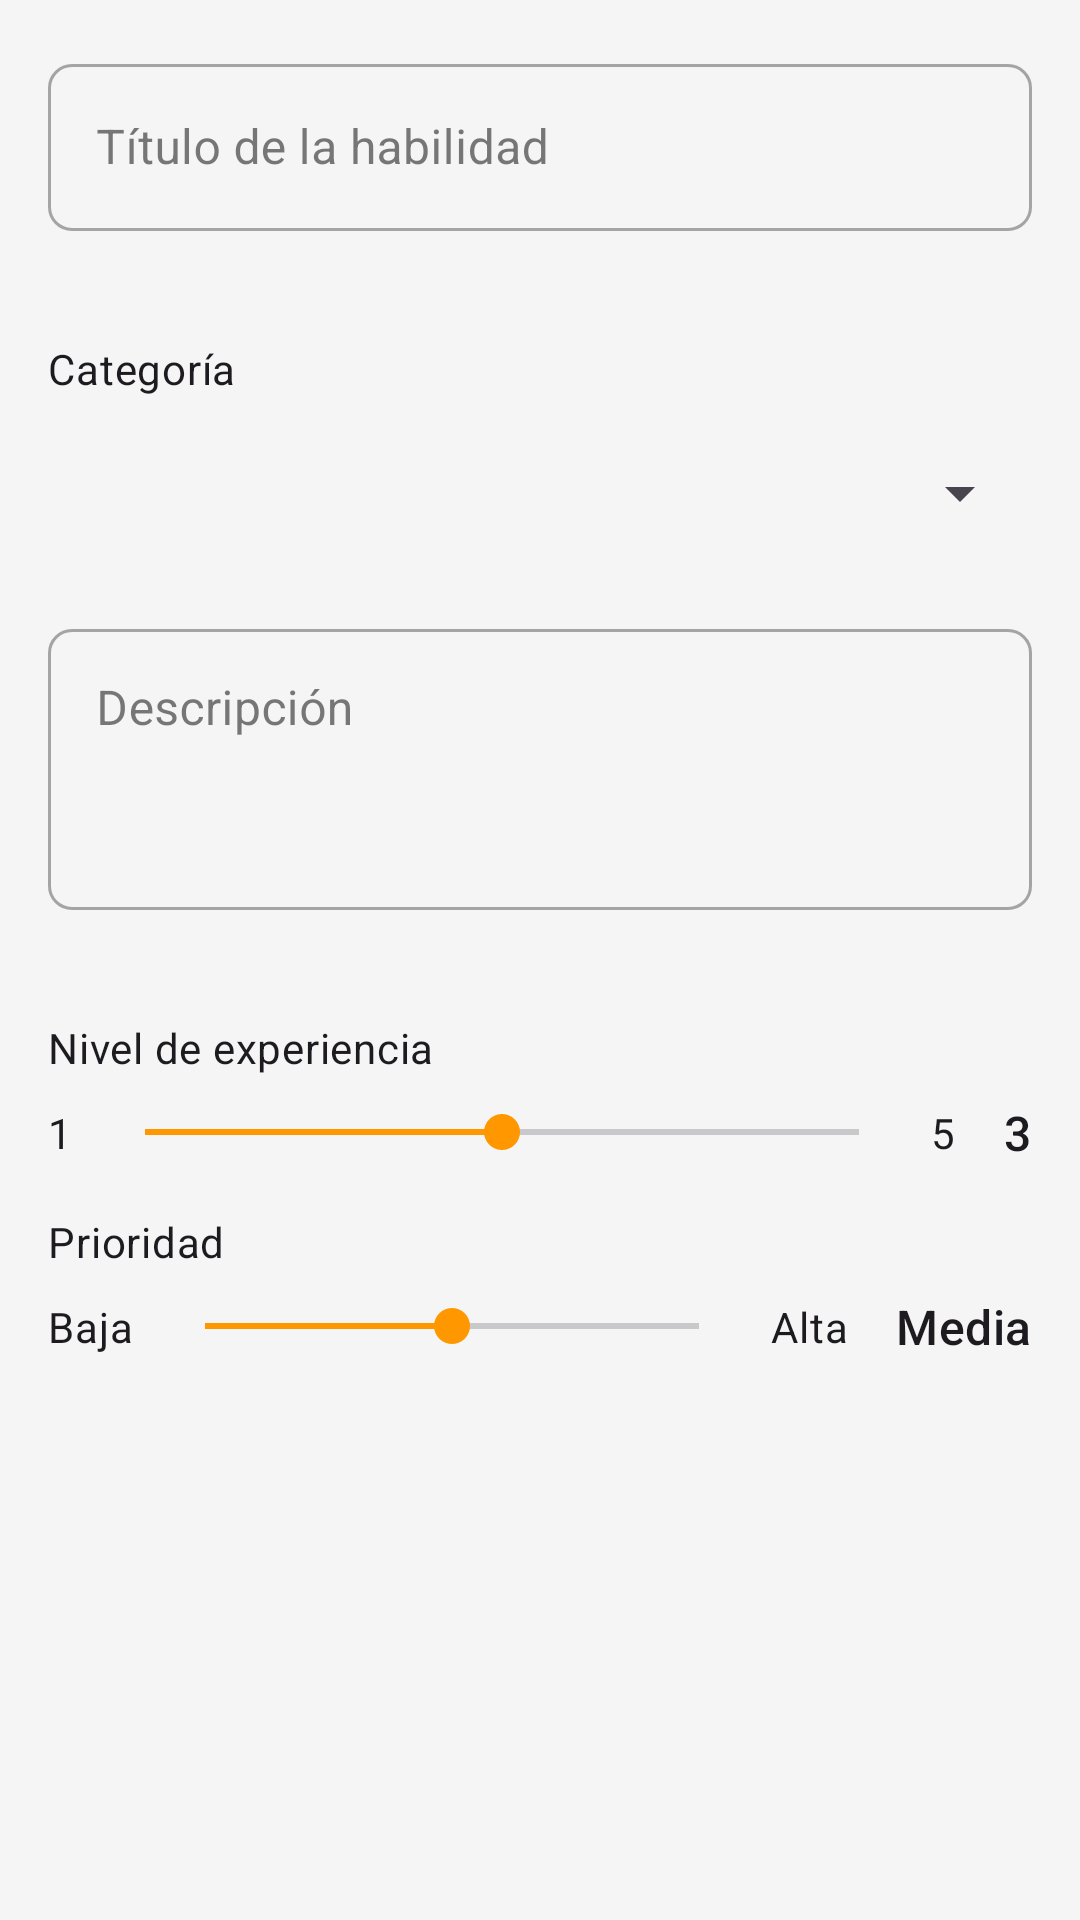

The Android layout XML behind this screen, and the referenced resources:
<!-- AndroidManifest.xml: application theme Theme.SkillsWapp -->
<!-- res/layout/dialog_add_skill.xml -->
<?xml version="1.0" encoding="utf-8"?>
<androidx.core.widget.NestedScrollView xmlns:android="http://schemas.android.com/apk/res/android"
    xmlns:app="http://schemas.android.com/apk/res-auto"
    xmlns:tools="http://schemas.android.com/tools"
    android:layout_width="match_parent"
    android:layout_height="wrap_content">

    <androidx.constraintlayout.widget.ConstraintLayout
        android:layout_width="match_parent"
        android:layout_height="wrap_content"
        android:padding="16dp">

        <com.google.android.material.textfield.TextInputLayout
            android:id="@+id/tilTitle"
            style="@style/Widget.MaterialComponents.TextInputLayout.OutlinedBox"
            android:layout_width="0dp"
            android:layout_height="wrap_content"
            android:hint="@string/skill_title"
            app:layout_constraintEnd_toEndOf="parent"
            app:layout_constraintStart_toStartOf="parent"
            app:layout_constraintTop_toTopOf="parent">

            <com.google.android.material.textfield.TextInputEditText
                android:id="@+id/etTitle"
                android:layout_width="match_parent"
                android:layout_height="wrap_content"
                android:inputType="text"
                android:maxLines="1" />

        </com.google.android.material.textfield.TextInputLayout>

        <LinearLayout
            android:id="@+id/layoutCategory"
            android:layout_width="0dp"
            android:layout_height="wrap_content"
            android:layout_marginTop="16dp"
            android:orientation="vertical"
            app:layout_constraintEnd_toEndOf="parent"
            app:layout_constraintStart_toStartOf="parent"
            app:layout_constraintTop_toBottomOf="@+id/tilTitle">

            <TextView
                android:layout_width="wrap_content"
                android:layout_height="wrap_content"
                android:text="@string/skill_category"
                android:textAppearance="@style/TextAppearance.Material3.BodyMedium" />

            <Spinner
                android:id="@+id/spinnerCategory"
                android:layout_width="match_parent"
                android:layout_height="wrap_content"
                android:layout_marginTop="8dp"
                android:minHeight="48dp" />

        </LinearLayout>

        <com.google.android.material.textfield.TextInputLayout
            android:id="@+id/layoutDescription"
            style="@style/Widget.MaterialComponents.TextInputLayout.OutlinedBox"
            android:layout_width="0dp"
            android:layout_height="wrap_content"
            android:layout_marginTop="16dp"
            android:hint="@string/skill_description"
            app:layout_constraintEnd_toEndOf="parent"
            app:layout_constraintStart_toStartOf="parent"
            app:layout_constraintTop_toBottomOf="@+id/layoutCategory">

            <com.google.android.material.textfield.TextInputEditText
                android:id="@+id/etDescription"
                android:layout_width="match_parent"
                android:layout_height="wrap_content"
                android:gravity="top"
                android:inputType="textMultiLine"
                android:lines="3" />

        </com.google.android.material.textfield.TextInputLayout>

        <LinearLayout
            android:id="@+id/layoutLevel"
            android:layout_width="0dp"
            android:layout_height="wrap_content"
            android:layout_marginTop="16dp"
            android:orientation="vertical"
            app:layout_constraintEnd_toEndOf="parent"
            app:layout_constraintStart_toStartOf="parent"
            app:layout_constraintTop_toBottomOf="@+id/layoutDescription">

            <TextView
                android:layout_width="wrap_content"
                android:layout_height="wrap_content"
                android:text="@string/skill_level_experience"
                android:textAppearance="@style/TextAppearance.Material3.BodyMedium" />

            <LinearLayout
                android:layout_width="match_parent"
                android:layout_height="wrap_content"
                android:layout_marginTop="8dp"
                android:gravity="center_vertical"
                android:orientation="horizontal">

                <TextView
                    android:layout_width="wrap_content"
                    android:layout_height="wrap_content"
                    android:text="1"
                    android:textAppearance="@style/TextAppearance.Material3.BodyMedium" />

                <SeekBar
                    android:id="@+id/seekBarLevel"
                    android:layout_width="0dp"
                    android:layout_height="wrap_content"
                    android:layout_marginStart="8dp"
                    android:layout_marginEnd="8dp"
                    android:layout_weight="1"
                    android:max="4"
                    android:progress="2" />

                <TextView
                    android:layout_width="wrap_content"
                    android:layout_height="wrap_content"
                    android:text="5"
                    android:textAppearance="@style/TextAppearance.Material3.BodyMedium" />

                <TextView
                    android:id="@+id/tvLevelValue"
                    android:layout_width="wrap_content"
                    android:layout_height="wrap_content"
                    android:layout_marginStart="16dp"
                    android:text="3"
                    android:textAppearance="@style/TextAppearance.Material3.TitleMedium" />

            </LinearLayout>

        </LinearLayout>

        <LinearLayout
            android:id="@+id/layoutPriority"
            android:layout_width="0dp"
            android:layout_height="wrap_content"
            android:layout_marginTop="16dp"
            android:orientation="vertical"
            app:layout_constraintEnd_toEndOf="parent"
            app:layout_constraintStart_toStartOf="parent"
            app:layout_constraintTop_toBottomOf="@+id/layoutLevel">

            <TextView
                android:layout_width="wrap_content"
                android:layout_height="wrap_content"
                android:text="@string/skill_priority"
                android:textAppearance="@style/TextAppearance.Material3.BodyMedium" />

            <LinearLayout
                android:layout_width="match_parent"
                android:layout_height="wrap_content"
                android:layout_marginTop="8dp"
                android:gravity="center_vertical"
                android:orientation="horizontal">

                <TextView
                    android:layout_width="wrap_content"
                    android:layout_height="wrap_content"
                    android:text="@string/priority_low"
                    android:textAppearance="@style/TextAppearance.Material3.BodyMedium" />

                <SeekBar
                    android:id="@+id/seekBarPriority"
                    android:layout_width="0dp"
                    android:layout_height="wrap_content"
                    android:layout_marginStart="8dp"
                    android:layout_marginEnd="8dp"
                    android:layout_weight="1"
                    android:max="2"
                    android:progress="1" />

                <TextView
                    android:layout_width="wrap_content"
                    android:layout_height="wrap_content"
                    android:text="@string/priority_high"
                    android:textAppearance="@style/TextAppearance.Material3.BodyMedium" />

                <TextView
                    android:id="@+id/tvPriorityValue"
                    android:layout_width="wrap_content"
                    android:layout_height="wrap_content"
                    android:layout_marginStart="16dp"
                    android:text="@string/priority_medium"
                    android:textAppearance="@style/TextAppearance.Material3.TitleMedium" />

            </LinearLayout>

        </LinearLayout>

    </androidx.constraintlayout.widget.ConstraintLayout>

</androidx.core.widget.NestedScrollView>
<!-- resources referenced by this layout -->
<resources>
  <string name="priority_high">Alta</string>
  <string name="priority_low">Baja</string>
  <string name="priority_medium">Media</string>
  <string name="skill_category">Categoría</string>
  <string name="skill_description">Descripción</string>
  <string name="skill_level_experience">Nivel de experiencia</string>
  <string name="skill_priority">Prioridad</string>
  <string name="skill_title">Título de la habilidad</string>
  <style name="Theme.SkillsWapp" parent="Base.Theme.SkillsWapp" />
  <color name="primary">#3F51B5</color>
  <color name="primary_dark">#303F9F</color>
  <color name="white">#FFFFFFFF</color>
  <color name="accent">#FF9800</color>
  <color name="error">#F44336</color>
  <color name="background">#F5F5F5</color>
  <color name="surface">#FFFFFF</color>
  <color name="text_primary">#212121</color>
  <style name="TextAppearance.SkillSwap.Headline4" parent="TextAppearance.MaterialComponents.Headline4">
          <item name="fontFamily">sans-serif</item>
          <item name="android:fontFamily">sans-serif</item>
          <item name="android:textSize">24sp</item>
          <item name="android:textColor">@color/text_primary</item>
      </style>
  <style name="TextAppearance.SkillSwap.Headline5" parent="TextAppearance.MaterialComponents.Headline5">
          <item name="fontFamily">sans-serif-medium</item>
          <item name="android:fontFamily">sans-serif-medium</item>
          <item name="android:textSize">20sp</item>
          <item name="android:textColor">@color/text_primary</item>
      </style>
  <style name="TextAppearance.SkillSwap.Subtitle1" parent="TextAppearance.MaterialComponents.Subtitle1">
          <item name="fontFamily">sans-serif</item>
          <item name="android:fontFamily">sans-serif</item>
          <item name="android:textSize">16sp</item>
          <item name="android:textColor">@color/text_secondary</item>
      </style>
  <style name="TextAppearance.SkillSwap.Body1" parent="TextAppearance.MaterialComponents.Body1">
          <item name="fontFamily">sans-serif</item>
          <item name="android:fontFamily">sans-serif</item>
          <item name="android:textSize">16sp</item>
          <item name="android:textColor">@color/text_primary</item>
      </style>
  <style name="TextAppearance.SkillSwap.Body2" parent="TextAppearance.MaterialComponents.Body2">
          <item name="fontFamily">sans-serif</item>
          <item name="android:fontFamily">sans-serif</item>
          <item name="android:textSize">14sp</item>
          <item name="android:textColor">@color/text_secondary</item>
      </style>
  <style name="Widget.SkillSwap.Button" parent="Widget.MaterialComponents.Button">
          <item name="android:textAllCaps">false</item>
          <item name="android:paddingTop">12dp</item>
          <item name="android:paddingBottom">12dp</item>
          <item name="cornerRadius">8dp</item>
      </style>
  <style name="Widget.SkillSwap.TextInputLayout" parent="Widget.MaterialComponents.TextInputLayout.OutlinedBox">
          <item name="boxCornerRadiusBottomEnd">8dp</item>
          <item name="boxCornerRadiusBottomStart">8dp</item>
          <item name="boxCornerRadiusTopEnd">8dp</item>
          <item name="boxCornerRadiusTopStart">8dp</item>
          <item name="errorEnabled">true</item>
      </style>
  <color name="text_secondary">#757575</color>
</resources>
